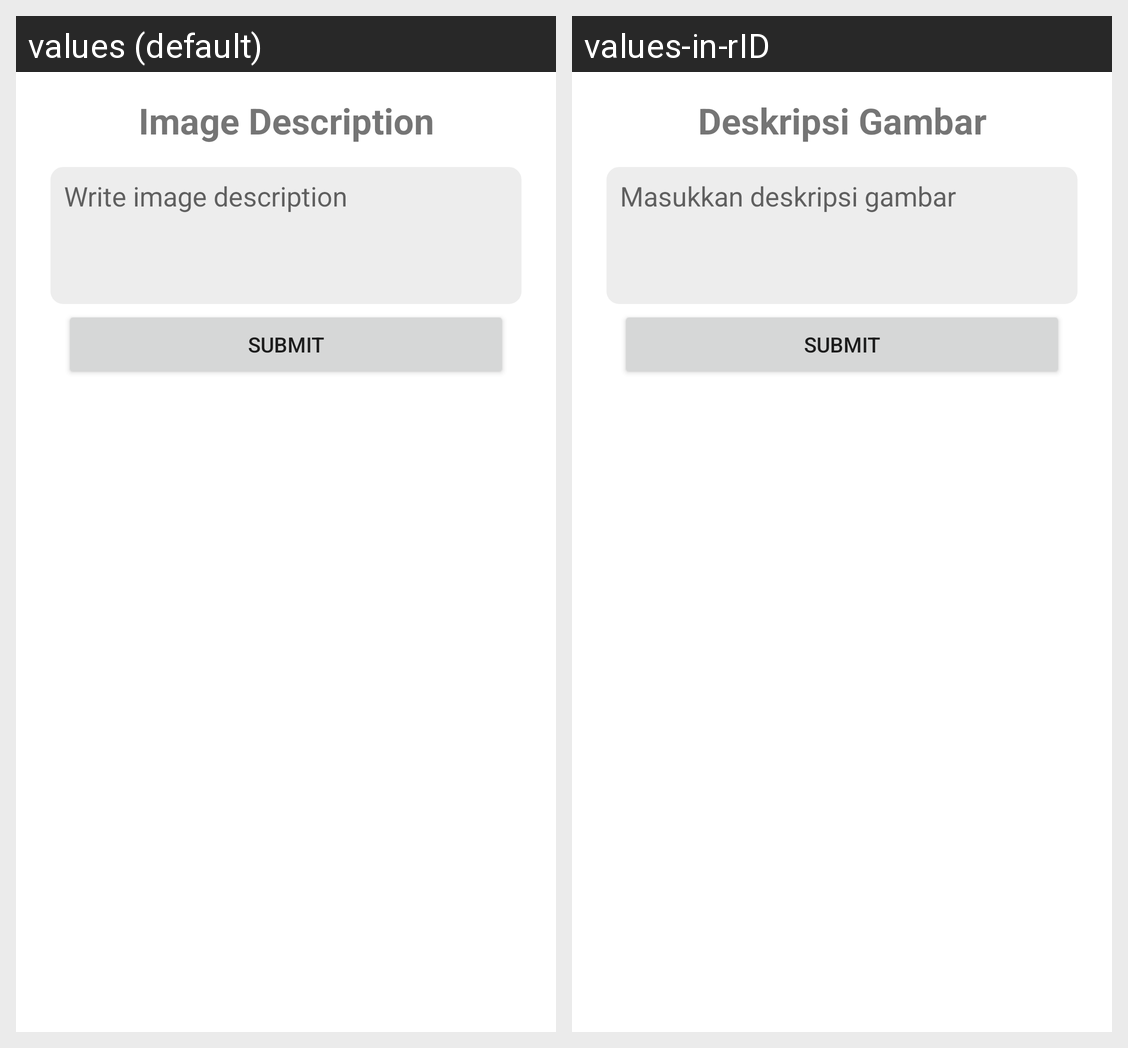

This grid shows one Android layout under two languages. Give, for every string resource on the screen, its name, the default text and each shown locale's text.
Android screen res/layout/bottomsheet_description.xml rendered under 2 locales, left to right: values (default), values-in-rID. Device: Nexus 5 (rendered at 1080×1920; each locale shown at half size, 540×960, under a caption strip naming it); theme Theme.StoryAppDicoding.
Strings drawn on this screen, with the default value and each locale's value (text and hints the layout hard-codes, and strings that could not be matched under every locale, appear in the picture but are not listed):

image_description
  values: Image Description
  values-in-rID: Deskripsi Gambar

desc_field
  values: Write image description
  values-in-rID: Masukkan deskripsi gambar

submit
  values: Submit
  values-in-rID: Submit
